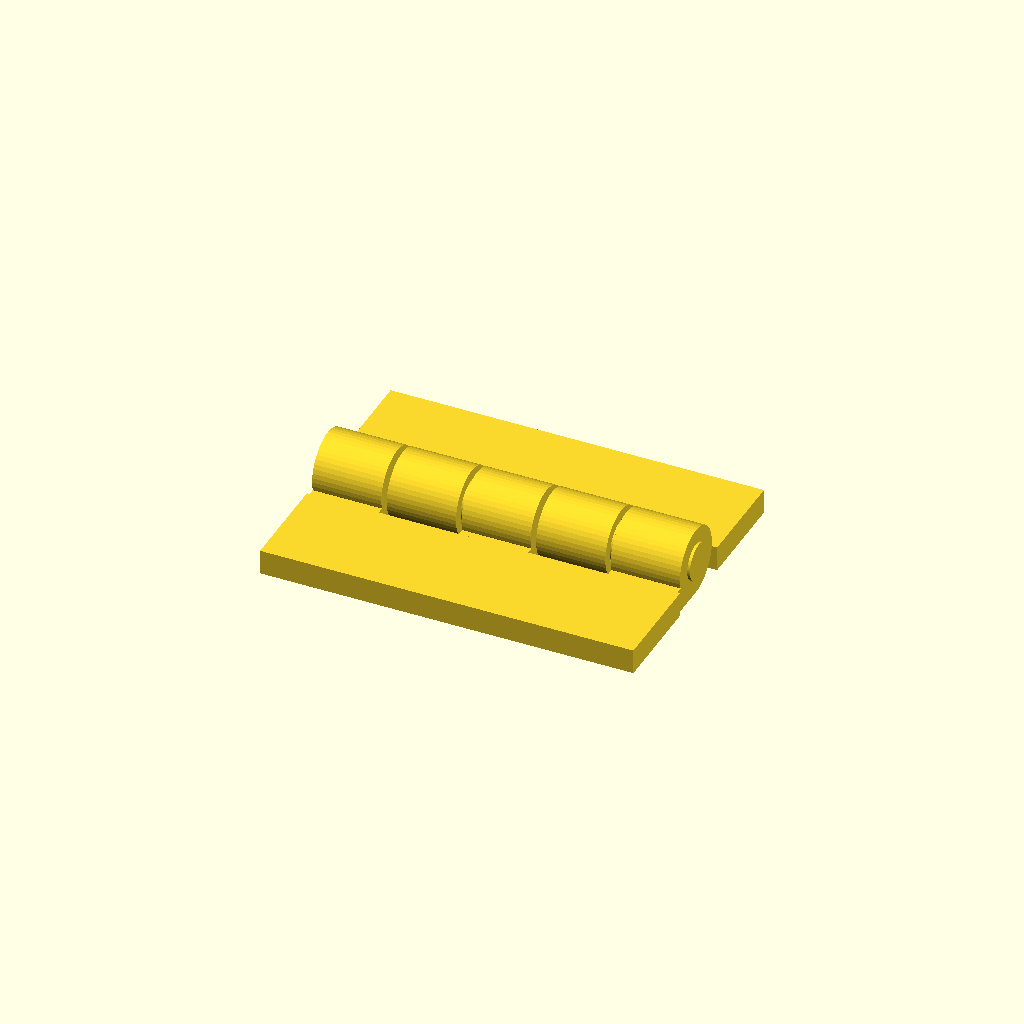
Cell 1: the model at its default parameters.
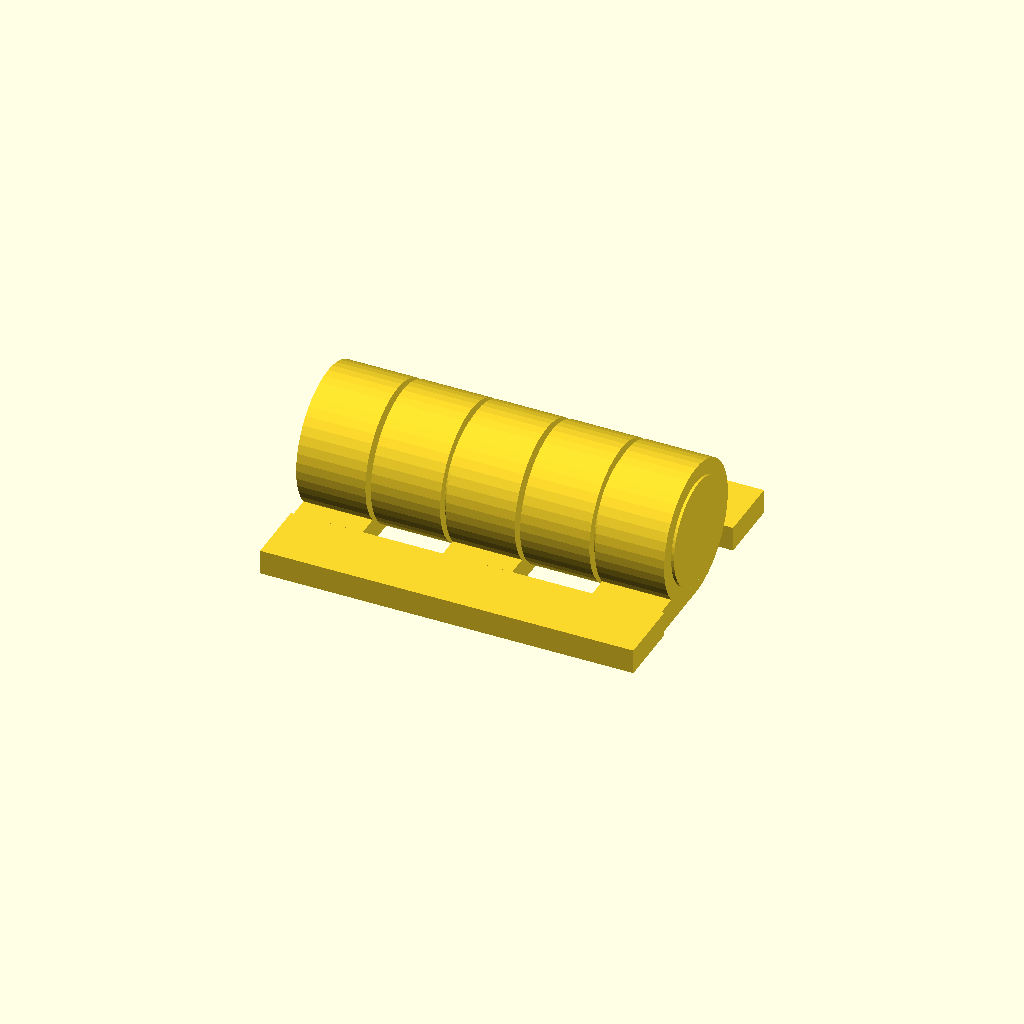
Cell 2: the same model with R = 4.4.
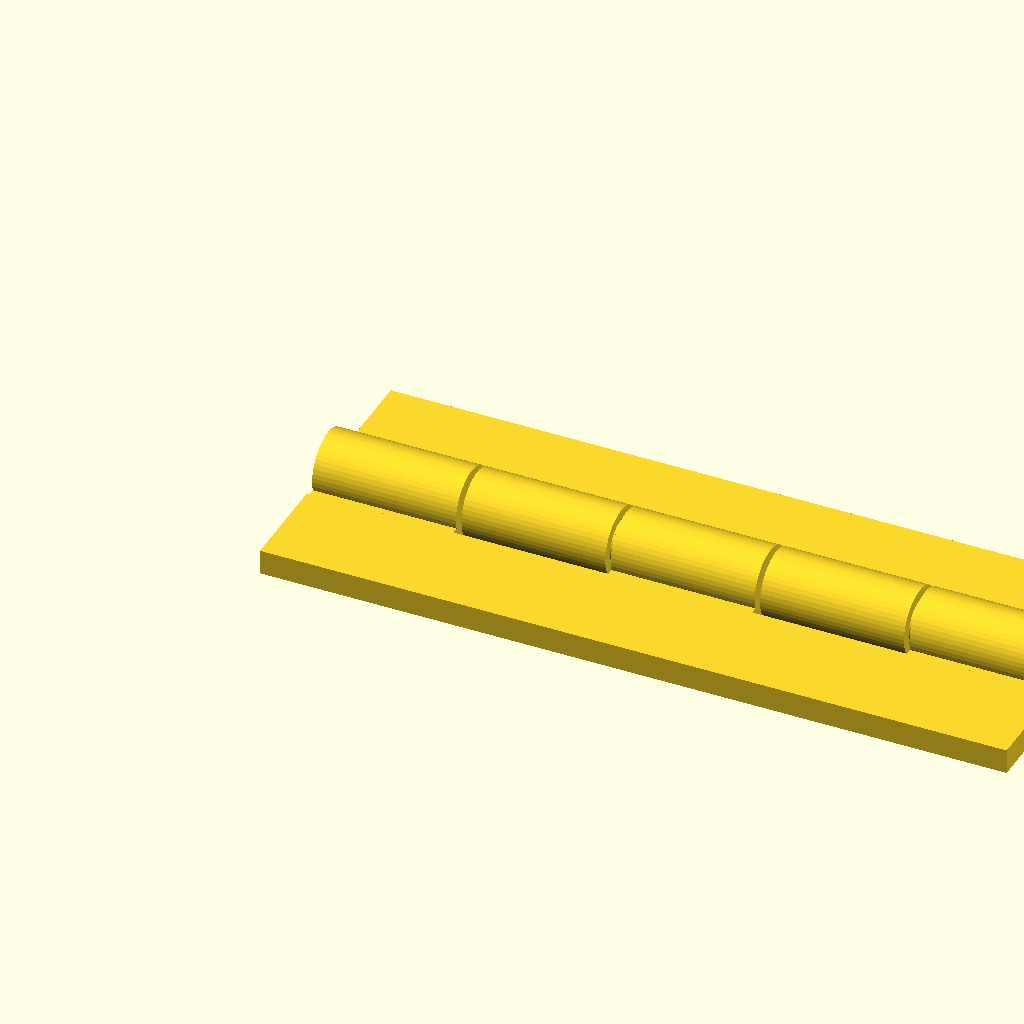
Cell 3: L = 48 (everything else at default).
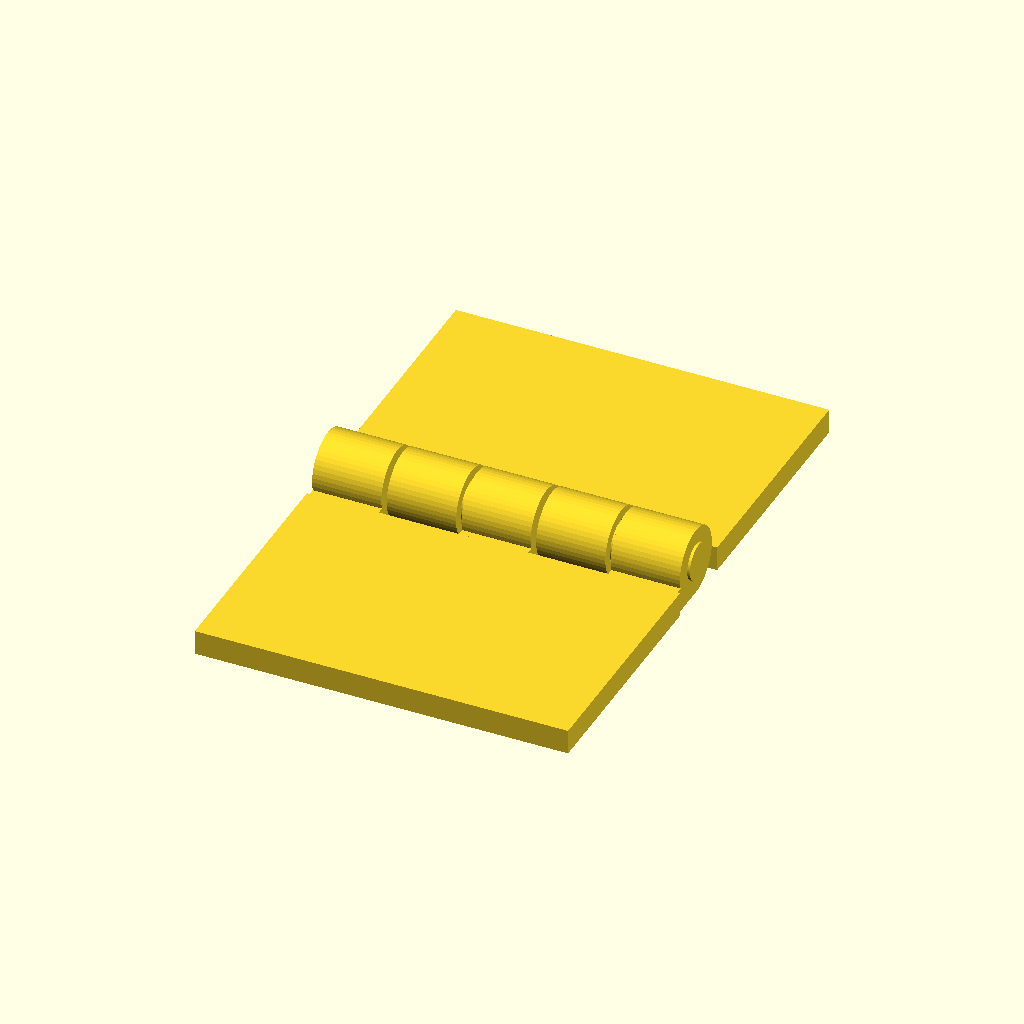
Cell 4: the same model with leaf = 18.
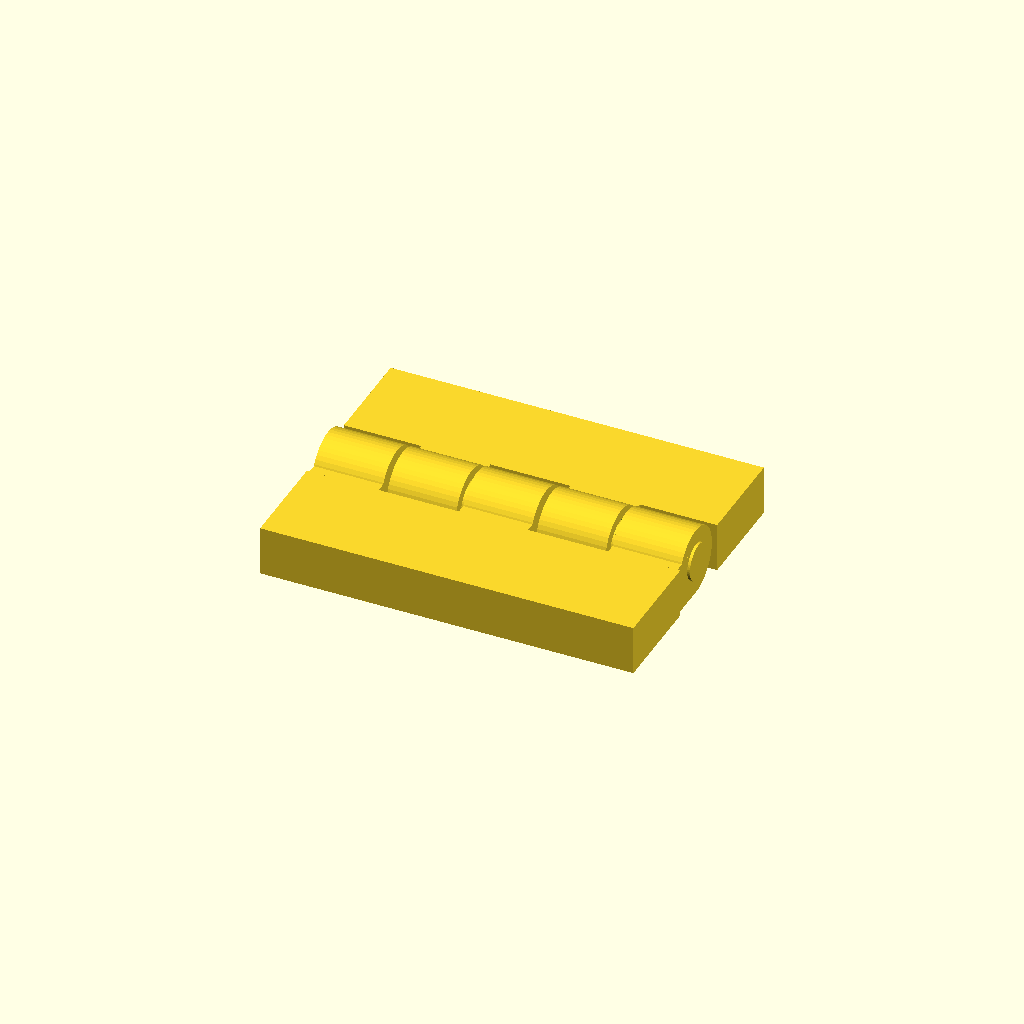
Cell 5: the same model with t = 3.2.
All cells are drawn from one camera (rotation 55°, 0°, 25°, orthographic, colour scheme Cornfield), so only the parameter changes between them.
Source of the model, scripts/dev/resin-lab/models/hinge.scad:
// Sudėtingas modelis tvirtoms dervoms: vyris, spausdinamas surinktas.
// Lapas A turi pilnas kilpas ir ašį, lapas B - kilpas su skyle aplink ašį.
// Tarpas tol ir tarp kilpų, ir aplink ašį. Pavyko = po plovimo ir kietinimo
// vyris prasisuka ranka.
$fn = 48;
tol = 0.35;          // tarpas
R = 2.2;             // kilpos spindulys
L = 24;              // vyrio ilgis
leaf = 9;            // lapo plotis nuo ašies
t = 1.6;             // lapo storis
k = 5;               // kilpų skaičius
pinR = R - 1.0;
s = L / k;
module seg(i) translate([i*s + tol/2, 0, R]) rotate([0, 90, 0]) cylinder(r = R, h = s - tol);
module side(sel, sign) {
  // lapas baigiasi toliau nuo ašies nei svetimos kilpos, prie savų kilpų - jungtys
  translate([0, sign > 0 ? R + tol : -leaf, 0]) cube([L, leaf - R - tol, t]);
  for (i = [0:k-1]) if (i % 2 == sel) {
    seg(i);
    translate([i*s + tol/2, sign > 0 ? 0 : -(R + tol), 0]) cube([s - tol, R + tol, t]);
  }
}
// A: lyginės kilpos pilnos + ašis per visą ilgį
union() { side(0, -1); translate([0, 0, R]) rotate([0, 90, 0]) cylinder(r = pinR, h = L); }
// B: nelyginės kilpos su skyle
difference() { side(1, 1); translate([-1, 0, R]) rotate([0, 90, 0]) cylinder(r = pinR + tol, h = L + 2); }
Parameter table extracted from the source (name, type, default, range or options):
tol: number, default 0.35
R: number, default 2.2
L: number, default 24
leaf: number, default 9
t: number, default 1.6
k: number, default 5
